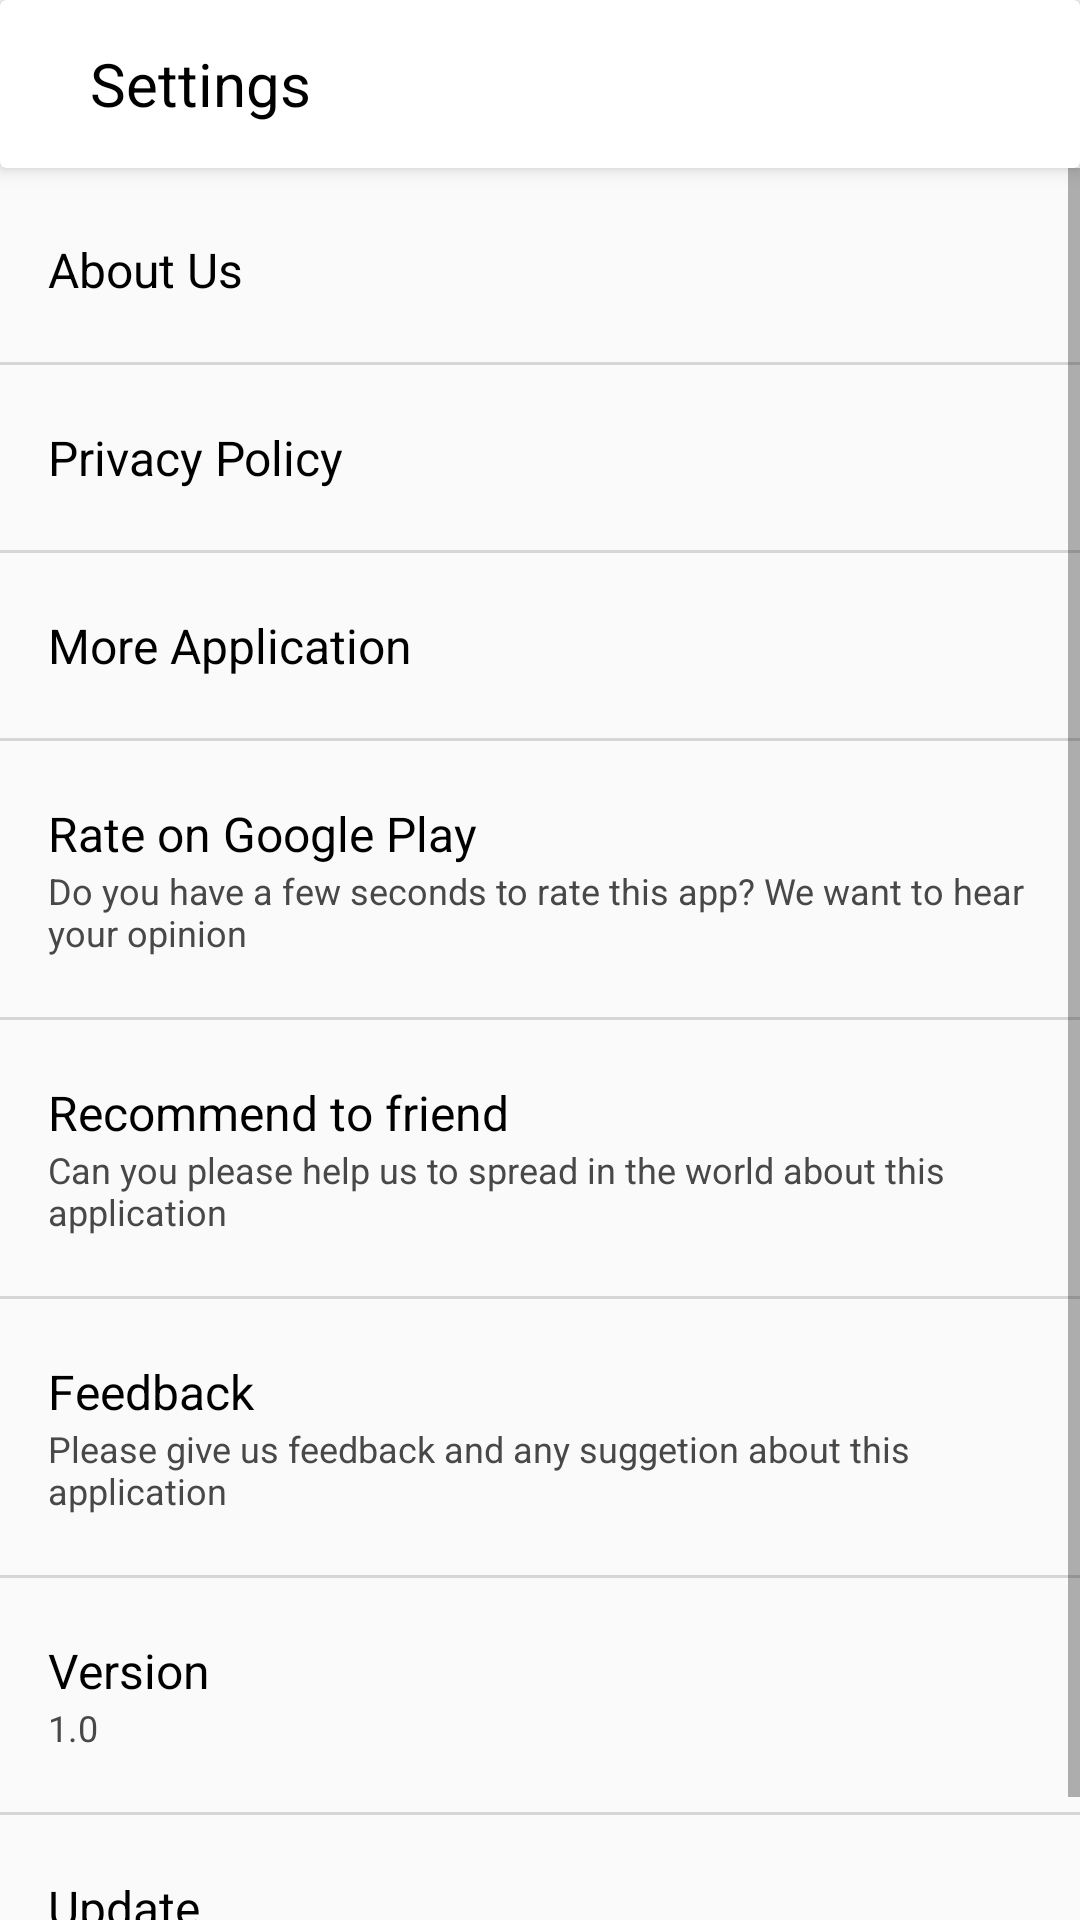

Layout XML and referenced resources for this Android screen:
<!-- AndroidManifest.xml: activity theme AppTheme.NoActionBar -->
<!-- res/layout/activity_setting.xml -->
<?xml version="1.0" encoding="utf-8"?>
<LinearLayout xmlns:android="http://schemas.android.com/apk/res/android"
    xmlns:app="http://schemas.android.com/apk/res-auto"
    android:layout_width="match_parent"
    android:layout_height="match_parent"
    android:orientation="vertical">

    <android.support.v7.widget.CardView
        android:layout_width="match_parent"
        android:layout_height="wrap_content"
        app:cardElevation="4dp">

        <LinearLayout
            android:layout_width="match_parent"
            android:layout_height="?actionBarSize">

            <ImageView
                android:id="@+id/backBtn"
                android:layout_width="wrap_content"
                android:layout_height="wrap_content"
                android:layout_gravity="center_vertical"
                android:padding="7dp"
                android:src="@drawable/ic_back"
                android:tint="@android:color/black" />

            <TextView
                android:layout_width="match_parent"
                android:layout_height="wrap_content"
                android:layout_gravity="center_vertical"
                android:layout_marginLeft="16dp"
                android:gravity="center_vertical"
                android:text="Settings"
                android:textColor="@android:color/black"
                android:textSize="20sp" />

        </LinearLayout>
    </android.support.v7.widget.CardView>

    <ScrollView
        android:layout_width="match_parent"
        android:layout_height="match_parent">

        <LinearLayout
            android:layout_width="match_parent"
            android:layout_height="match_parent"
            android:layout_marginTop="3sp"
            android:orientation="vertical">

            <TextView
                android:id="@+id/aboutUsBtn"
                android:layout_width="match_parent"
                android:layout_height="wrap_content"
                android:background="?attr/selectableItemBackground"
                android:clickable="true"
                android:gravity="center_vertical"
                android:paddingLeft="16dp"
                android:paddingTop="20dp"
                android:paddingBottom="20dp"
                android:text="About Us"
                android:textColor="@android:color/black"
                android:textSize="16sp" />

            <View
                android:layout_width="match_parent"
                android:layout_height="1dp"
                android:background="@color/gray_e" />

            <TextView
                android:id="@+id/policyBtn"
                android:layout_width="match_parent"
                android:layout_height="wrap_content"
                android:background="?attr/selectableItemBackground"
                android:clickable="true"
                android:gravity="center_vertical"
                android:paddingLeft="16dp"
                android:paddingTop="20dp"
                android:paddingBottom="20dp"
                android:text="Privacy Policy"
                android:textColor="@android:color/black"
                android:textSize="16sp" />

            <View
                android:layout_width="match_parent"
                android:layout_height="1dp"
                android:background="@color/gray_e" />

            <TextView
                android:id="@+id/moreApplicationBtn"
                android:layout_width="match_parent"
                android:layout_height="wrap_content"
                android:background="?attr/selectableItemBackground"
                android:clickable="true"
                android:gravity="center_vertical"
                android:paddingLeft="16dp"
                android:paddingTop="20dp"
                android:paddingBottom="20dp"
                android:text="More Application"
                android:textColor="@android:color/black"
                android:textSize="16sp" />

            <View
                android:layout_width="match_parent"
                android:layout_height="1dp"
                android:background="@color/gray_e" />

            <LinearLayout
                android:id="@+id/llRateUs"
                android:layout_width="match_parent"
                android:layout_height="wrap_content"
                android:background="?attr/selectableItemBackground"
                android:clickable="true"
                android:orientation="vertical"
                android:paddingLeft="16dp"
                android:paddingTop="20dp"
                android:paddingBottom="20dp">

                <TextView
                    android:id="@+id/ratingBtn"
                    android:layout_width="match_parent"
                    android:layout_height="wrap_content"
                    android:gravity="center_vertical"
                    android:text="Rate on Google Play "
                    android:textColor="@android:color/black"
                    android:textSize="16sp" />

                <TextView
                    android:layout_width="match_parent"
                    android:layout_height="wrap_content"
                    android:gravity="center_vertical"
                    android:text="Do you have a few seconds to rate this app? We want to hear your opinion"
                    android:textColor="@color/text_color_c"
                    android:textSize="12sp" />
            </LinearLayout>

            <View
                android:layout_width="match_parent"
                android:layout_height="1dp"
                android:background="@color/gray_e" />

            <LinearLayout
                android:id="@+id/llRecommend"
                android:layout_width="match_parent"
                android:layout_height="wrap_content"
                android:background="?attr/selectableItemBackground"
                android:clickable="true"
                android:orientation="vertical"
                android:paddingLeft="16dp"
                android:paddingTop="20dp"
                android:paddingBottom="20dp">

                <TextView
                    android:id="@+id/friendsBtn"
                    android:layout_width="match_parent"
                    android:layout_height="wrap_content"
                    android:gravity="center_vertical"
                    android:text="Recommend to friend"
                    android:textColor="@android:color/black"
                    android:textSize="16sp" />

                <TextView
                    android:layout_width="match_parent"
                    android:layout_height="wrap_content"
                    android:gravity="center_vertical"
                    android:text="Can you please help us to spread in the world about this application"
                    android:textColor="@color/text_color_c"
                    android:textSize="12sp" />
            </LinearLayout>

            <View
                android:layout_width="match_parent"
                android:layout_height="1dp"
                android:background="@color/gray_e" />

            <LinearLayout
                android:id="@+id/llFeedback"
                android:layout_width="match_parent"
                android:layout_height="wrap_content"
                android:background="?attr/selectableItemBackground"
                android:clickable="true"
                android:orientation="vertical"
                android:paddingLeft="16dp"
                android:paddingTop="20dp"
                android:paddingBottom="20dp">

                <TextView
                    android:layout_width="match_parent"
                    android:layout_height="wrap_content"
                    android:gravity="center_vertical"
                    android:text="Feedback"
                    android:textColor="@android:color/black"
                    android:textSize="16sp" />

                <TextView
                    android:layout_width="match_parent"
                    android:layout_height="wrap_content"
                    android:gravity="center_vertical"
                    android:text="Please give us feedback and any suggetion about this application"
                    android:textColor="@color/text_color_c"
                    android:textSize="12sp" />
            </LinearLayout>

            <View
                android:layout_width="match_parent"
                android:layout_height="1dp"
                android:background="@color/gray_e" />

            <LinearLayout
                android:layout_width="match_parent"
                android:layout_height="wrap_content"
                android:background="?attr/selectableItemBackground"
                android:clickable="true"
                android:orientation="vertical"
                android:paddingLeft="16dp"
                android:paddingTop="20dp"
                android:paddingBottom="20dp">

                <TextView
                    android:id="@+id/versionBtn"
                    android:layout_width="match_parent"
                    android:layout_height="wrap_content"
                    android:gravity="center_vertical"
                    android:text="Version"
                    android:textColor="@android:color/black"
                    android:textSize="16sp" />

                <TextView
                    android:layout_width="match_parent"
                    android:layout_height="wrap_content"
                    android:gravity="center_vertical"
                    android:text="1.0"
                    android:textColor="@color/text_color_c"
                    android:textSize="12sp" />
            </LinearLayout>

            <View
                android:layout_width="match_parent"
                android:layout_height="1dp"
                android:background="@color/gray_e" />

            <LinearLayout
                android:layout_width="match_parent"
                android:layout_height="wrap_content"
                android:background="?attr/selectableItemBackground"
                android:clickable="true"
                android:orientation="vertical"
                android:paddingLeft="16dp"
                android:paddingTop="20dp"
                android:paddingBottom="20dp">

                <TextView
                    android:id="@+id/updateBtn"
                    android:layout_width="match_parent"
                    android:layout_height="wrap_content"
                    android:gravity="center_vertical"
                    android:text="Update"
                    android:textColor="@android:color/black"
                    android:textSize="16sp" />

                <TextView
                    android:layout_width="match_parent"
                    android:layout_height="wrap_content"
                    android:gravity="center_vertical"
                    android:text="Check for new update"
                    android:textColor="@color/text_color_c"
                    android:textSize="12sp" />
            </LinearLayout>

            <View
                android:layout_width="match_parent"
                android:layout_height="1dp"
                android:background="@color/gray_e" />
        </LinearLayout>
    </ScrollView>
</LinearLayout>
<!-- resources referenced by this layout -->
<resources>
  <color name="gray_e">#d6d6d6</color>
  <color name="text_color_c">#484848</color>
  <style name="AppTheme.NoActionBar">
          <item name="windowActionBar">false</item>
          <item name="windowNoTitle">true</item>
          <item name="drawerArrowStyle">@style/DrawerArrowStyle</item>
      </style>
  <style name="DrawerArrowStyle" parent="Widget.AppCompat.DrawerArrowToggle">
          <item name="spinBars">true</item>
          <item name="color">@color/text_color_b</item>
      </style>
  <color name="text_color_b">#2e2e2e</color>
</resources>
